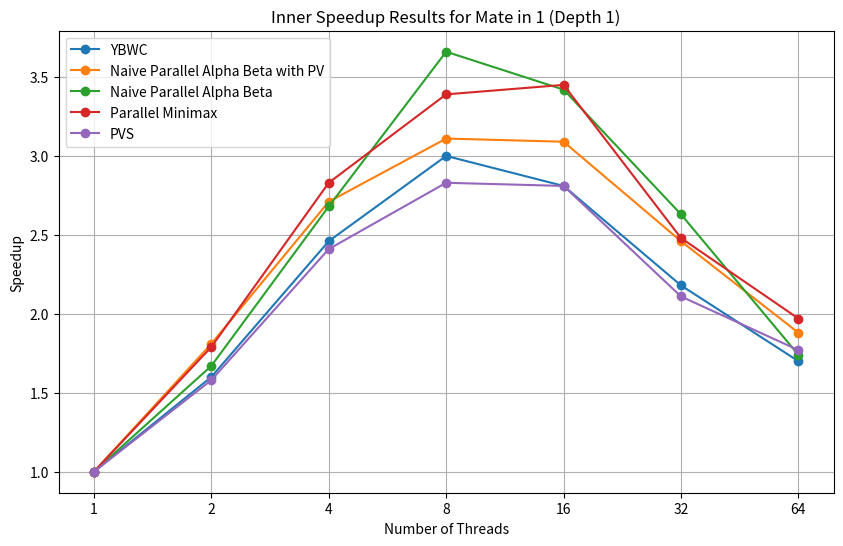
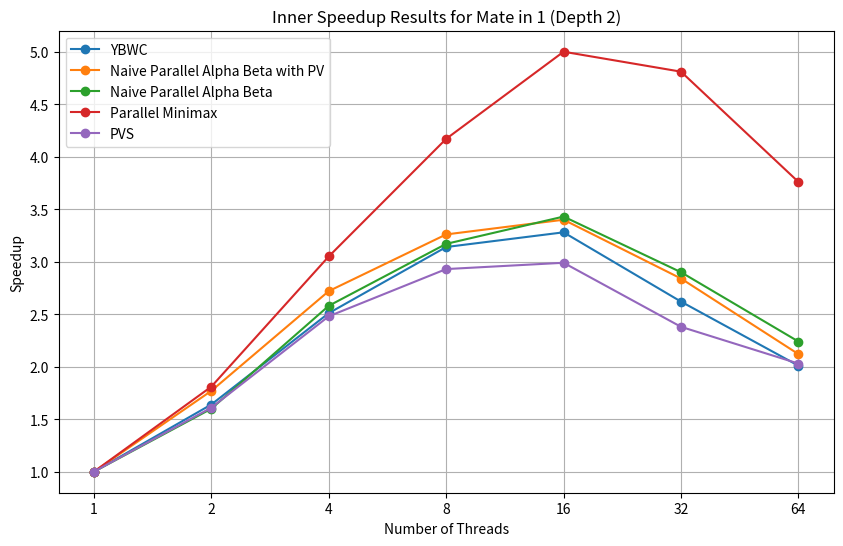

These charts were generated, in order, by the following Python code:
import matplotlib.pyplot as plt

# Data extracted from the text file
threads = [1, 2, 4, 8, 16, 32, 64]

# Speedup data for different algorithms at Depth 1
depth1_ybwc = [1.00, 1.60, 2.46, 3.00, 2.81, 2.18, 1.70]
depth1_naive_ybwc = [1.00, 1.81, 2.71, 3.11, 3.09, 2.46, 1.88]
depth1_naive_ab = [1.00, 1.67, 2.68, 3.66, 3.42, 2.63, 1.74]
depth1_minimax = [1.00, 1.79, 2.83, 3.39, 3.45, 2.48, 1.97]
depth1_pvs = [1.00, 1.58, 2.41, 2.83, 2.81, 2.11, 1.77]

# Speedup data for different algorithms at Depth 2
depth2_ybwc = [1.00, 1.64, 2.51, 3.14, 3.28, 2.62, 2.01]
depth2_naive_ybwc = [1.00, 1.77, 2.72, 3.26, 3.40, 2.84, 2.12]
depth2_naive_ab = [1.00, 1.60, 2.58, 3.17, 3.43, 2.90, 2.24]
depth2_minimax = [1.00, 1.81, 3.05, 4.17, 5.00, 4.81, 3.76]
depth2_pvs = [1.00, 1.61, 2.48, 2.93, 2.99, 2.38, 2.03]

# Plot Depth 1 results
plt.figure(figsize=(10, 6))
plt.plot(threads, depth1_ybwc, marker='o', label="YBWC")
plt.plot(
    threads, depth1_naive_ybwc, marker="o", label="Naive Parallel Alpha Beta with PV"
)
plt.plot(threads, depth1_naive_ab, marker='o', label="Naive Parallel Alpha Beta")
plt.plot(threads, depth1_minimax, marker='o', label="Parallel Minimax")
plt.plot(threads, depth1_pvs, marker='o', label="PVS")
plt.title("Inner Speedup Results for Mate in 1 (Depth 1)")
plt.xlabel("Number of Threads")
plt.ylabel("Speedup")
plt.xscale("log", base=2)
plt.xticks(threads, threads)
plt.legend()
plt.grid(True)
plt.show()

# Plot Depth 2 results
plt.figure(figsize=(10, 6))
plt.plot(threads, depth2_ybwc, marker='o', label="YBWC")
plt.plot(
    threads, depth2_naive_ybwc, marker="o", label="Naive Parallel Alpha Beta with PV"
)
plt.plot(threads, depth2_naive_ab, marker='o', label="Naive Parallel Alpha Beta")
plt.plot(threads, depth2_minimax, marker='o', label="Parallel Minimax")
plt.plot(threads, depth2_pvs, marker='o', label="PVS")
plt.title("Inner Speedup Results for Mate in 1 (Depth 2)")
plt.xlabel("Number of Threads")
plt.ylabel("Speedup")
plt.xscale("log", base=2)
plt.xticks(threads, threads)
plt.legend()
plt.grid(True)
plt.show()
